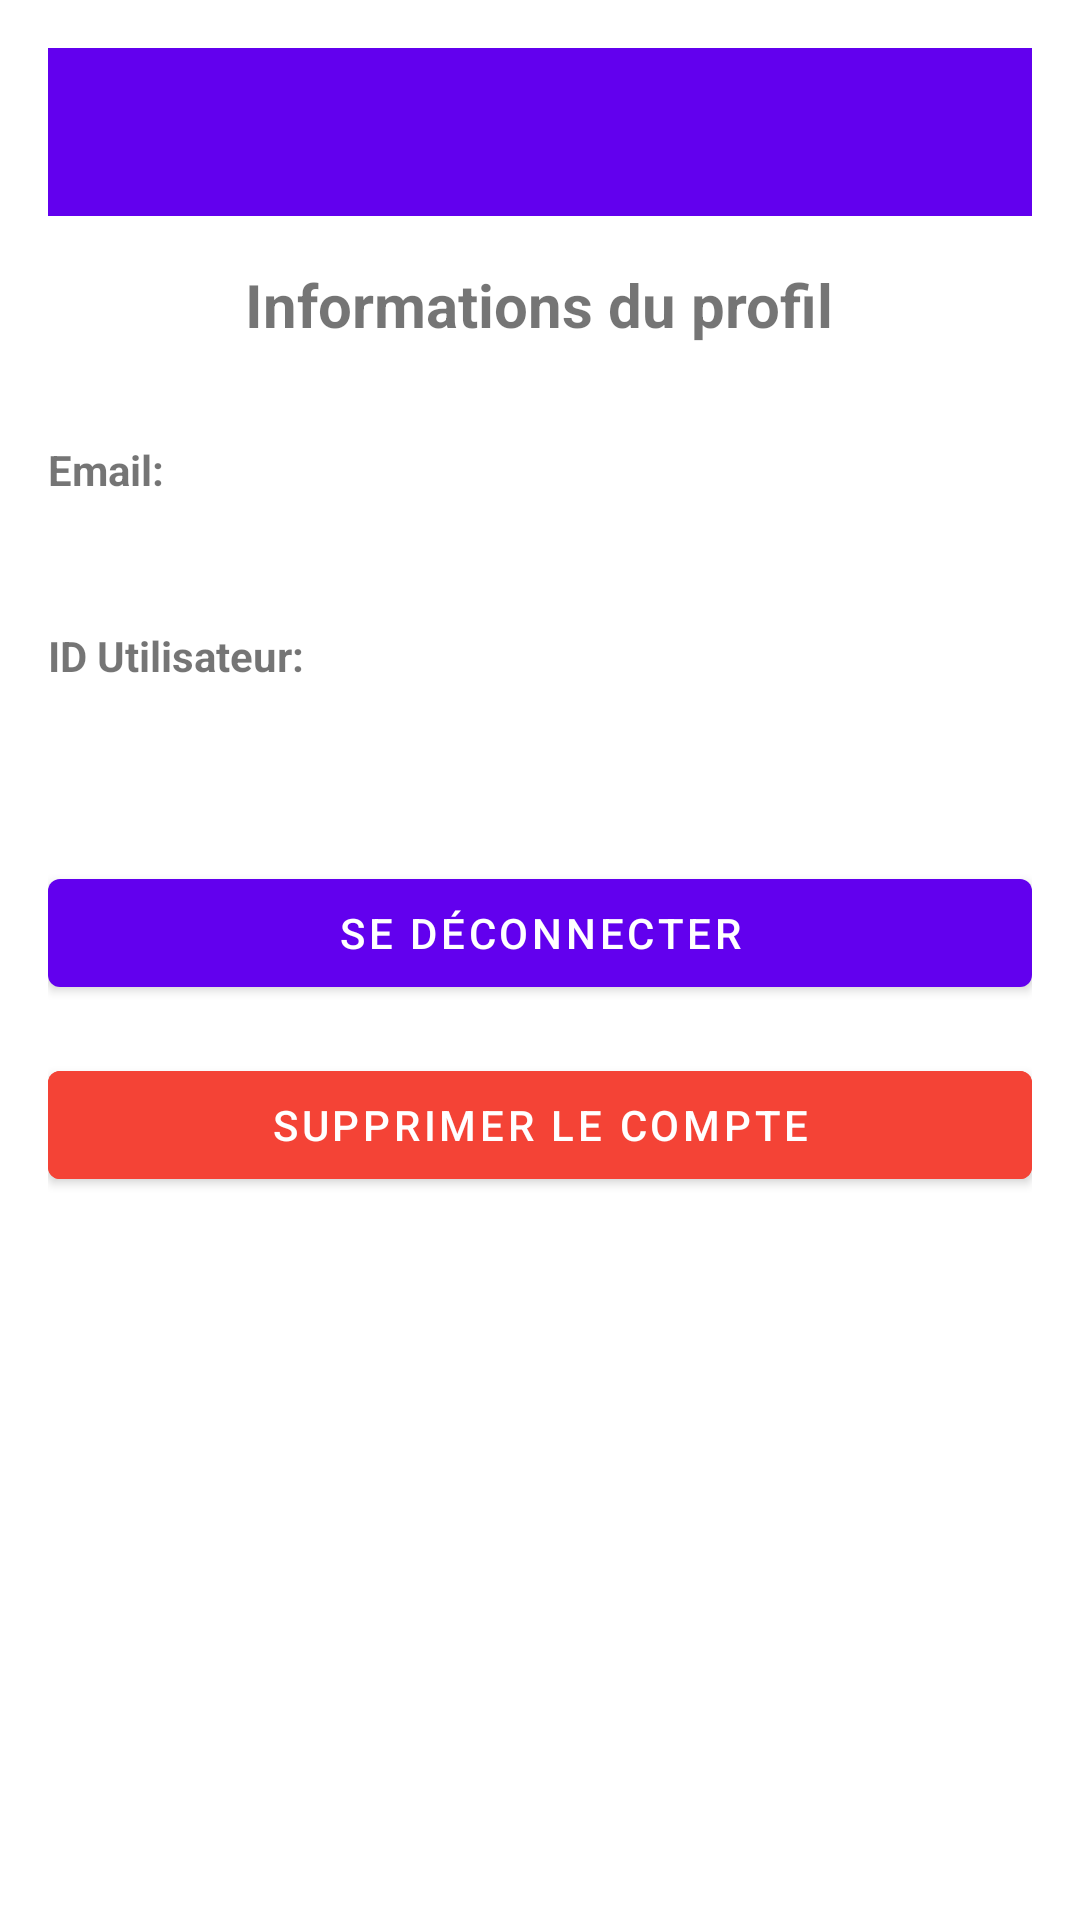

Android layout source for this screen:
<!-- AndroidManifest.xml: activity theme Theme.TaskFire.NoActionBar -->
<!-- res/layout/activity_profile.xml -->
<?xml version="1.0" encoding="utf-8"?>
<ScrollView xmlns:android="http://schemas.android.com/apk/res/android"
    xmlns:app="http://schemas.android.com/apk/res-auto"
    xmlns:tools="http://schemas.android.com/tools"
    android:layout_width="match_parent"
    android:layout_height="match_parent"
    tools:context=".profile.ProfileActivity">

    <LinearLayout
        android:layout_width="match_parent"
        android:layout_height="wrap_content"
        android:orientation="vertical"
        android:padding="16dp">

        <com.google.android.material.appbar.AppBarLayout
            android:layout_width="match_parent"
            android:layout_height="wrap_content"
            android:theme="@style/Theme.TaskFire.AppBarOverlay">

            <androidx.appcompat.widget.Toolbar
                android:id="@+id/toolbar"
                android:layout_width="match_parent"
                android:layout_height="?attr/actionBarSize"
                android:background="?attr/colorPrimary"
                app:popupTheme="@style/Theme.TaskFire.PopupOverlay" />

        </com.google.android.material.appbar.AppBarLayout>

        <TextView
            android:layout_width="wrap_content"
            android:layout_height="wrap_content"
            android:layout_gravity="center_horizontal"
            android:layout_marginTop="16dp"
            android:layout_marginBottom="32dp"
            android:text="Informations du profil"
            android:textSize="20sp"
            android:textStyle="bold" />

        <TextView
            android:layout_width="wrap_content"
            android:layout_height="wrap_content"
            android:layout_marginBottom="8dp"
            android:text="Email:"
            android:textStyle="bold" />

        <TextView
            android:id="@+id/tvEmail"
            android:layout_width="wrap_content"
            android:layout_height="wrap_content"
            android:layout_marginBottom="16dp" />

        <TextView
            android:layout_width="wrap_content"
            android:layout_height="wrap_content"
            android:layout_marginBottom="8dp"
            android:text="ID Utilisateur:"
            android:textStyle="bold" />

        <TextView
            android:id="@+id/tvUserId"
            android:layout_width="wrap_content"
            android:layout_height="wrap_content"
            android:layout_marginBottom="32dp" />

        <Button
            android:id="@+id/btnLogout"
            android:layout_width="match_parent"
            android:layout_height="wrap_content"
            android:layout_marginBottom="16dp"
            android:text="Se déconnecter" />

        <Button
            android:id="@+id/btnDeleteAccount"
            android:layout_width="match_parent"
            android:layout_height="wrap_content"
            android:text="Supprimer le compte"
            android:backgroundTint="@color/red"
            android:textColor="@color/white" />

    </LinearLayout>
</ScrollView>
<!-- resources referenced by this layout -->
<resources>
  <color name="red">#F44336</color>
  <color name="white">#FFFFFFFF</color>
  <style name="Theme.TaskFire.AppBarOverlay" parent="ThemeOverlay.AppCompat.Dark.ActionBar" />
  <style name="Theme.TaskFire.PopupOverlay" parent="ThemeOverlay.AppCompat.Light" />
  <style name="Theme.TaskFire.NoActionBar" parent="Theme.TaskFire">
          <item name="windowActionBar">false</item>
          <item name="windowNoTitle">true</item>
      </style>
  <style name="Theme.TaskFire" parent="Theme.MaterialComponents.DayNight.DarkActionBar">
          
          <item name="colorPrimary">@color/purple_500</item>
          <item name="colorPrimaryVariant">@color/purple_700</item>
          <item name="colorOnPrimary">@color/white</item>
          
          <item name="colorSecondary">@color/teal_200</item>
          <item name="colorSecondaryVariant">@color/teal_700</item>
          <item name="colorOnSecondary">@color/black</item>
          
          <item name="android:statusBarColor">?attr/colorPrimaryVariant</item>
          
      </style>
  <color name="purple_500">#FF6200EE</color>
  <color name="purple_700">#FF3700B3</color>
  <color name="teal_200">#FF03DAC5</color>
  <color name="teal_700">#FF018786</color>
  <color name="black">#FF000000</color>
</resources>
